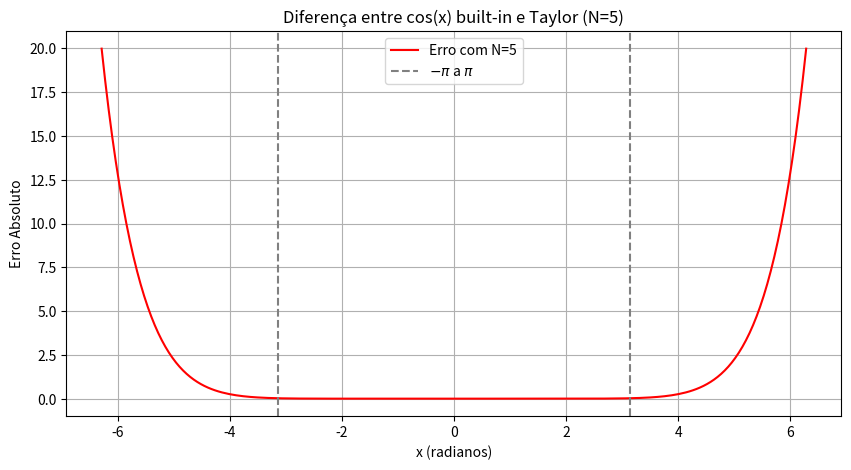
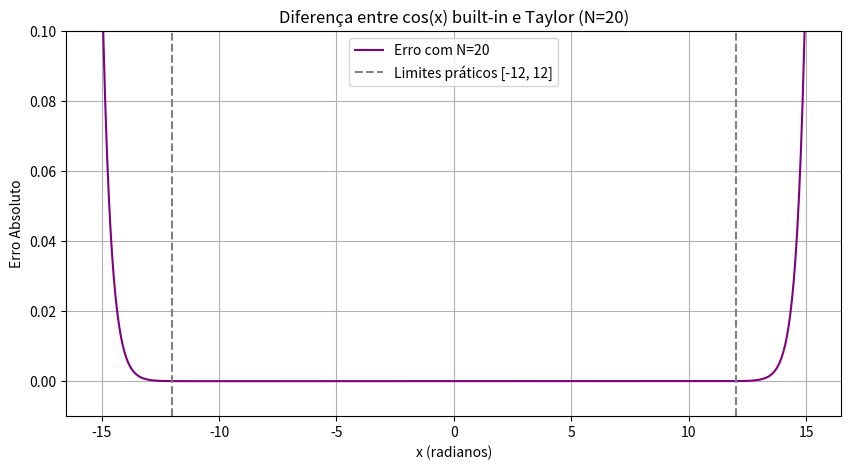

Write Python code to recreate these figures, in order.
import numpy as np
import matplotlib.pyplot as plt

def cosseno_otimizado(x, n=5):
    soma = np.ones_like(x) if isinstance(x, np.ndarray) else 1.0
    termo = np.ones_like(x) if isinstance(x, np.ndarray) else 1.0
    
    for i in range(1, n):
        termo = termo * (-x**2) / ((2 * i) * (2 * i - 1))
        soma = soma + termo
        
    return soma

# Plotando a Série de Taylor otimizada com N=5
x_vals_5 = np.linspace(-2 * np.pi, 2 * np.pi, 200)
y_cos_builtin_5 = np.cos(x_vals_5)
y_cos_taylor_5 = cosseno_otimizado(x_vals_5, n=5)
diferenca_5 = np.abs(y_cos_builtin_5 - y_cos_taylor_5)

plt.figure(figsize=(10, 5))
plt.plot(x_vals_5, diferenca_5, label="Erro com N=5", color='red')
plt.title("Diferença entre cos(x) built-in e Taylor (N=5)")
plt.xlabel("x (radianos)")
plt.ylabel("Erro Absoluto")
plt.axvline(-np.pi, color='gray', linestyle='--', label=r'$-\pi$ a $\pi$')
plt.axvline(np.pi, color='gray', linestyle='--')
plt.grid(True)
plt.legend()
plt.show()

# Plotando a Série de Taylor para precisão com N=20
x_vals_20 = np.linspace(-15, 15, 400)
y_cos_builtin_20 = np.cos(x_vals_20)
y_cos_taylor_20 = cosseno_otimizado(x_vals_20, n=20)
diferenca_20 = np.abs(y_cos_builtin_20 - y_cos_taylor_20)

plt.figure(figsize=(10, 5))
plt.plot(x_vals_20, diferenca_20, label="Erro com N=20", color='purple')
plt.title("Diferença entre cos(x) built-in e Taylor (N=20)")
plt.xlabel("x (radianos)")
plt.ylabel("Erro Absoluto")
plt.axvline(-12, color='gray', linestyle='--', label='Limites práticos [-12, 12]')
plt.axvline(12, color='gray', linestyle='--')
plt.ylim(-0.01, 0.1)
plt.grid(True)
plt.legend()
plt.show()
